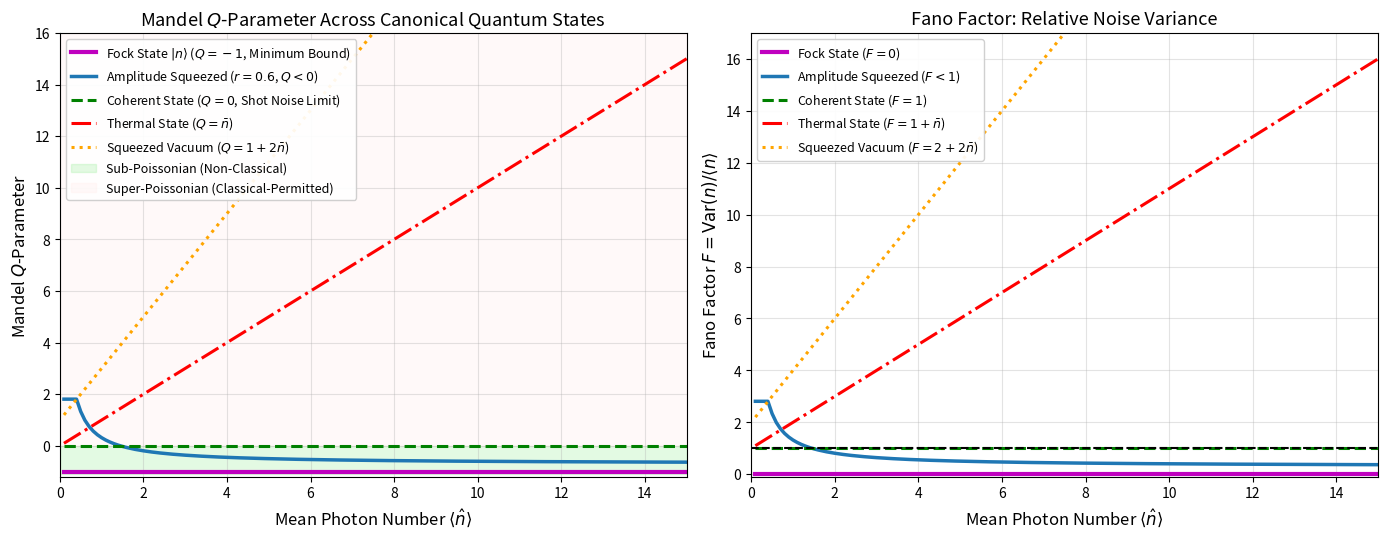
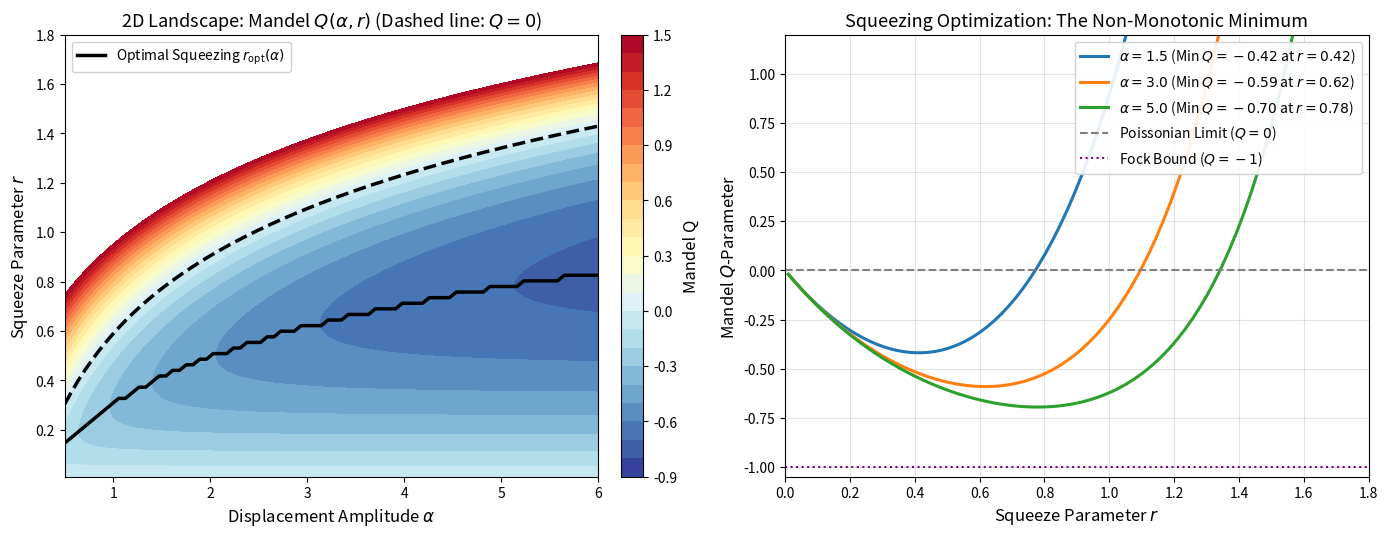
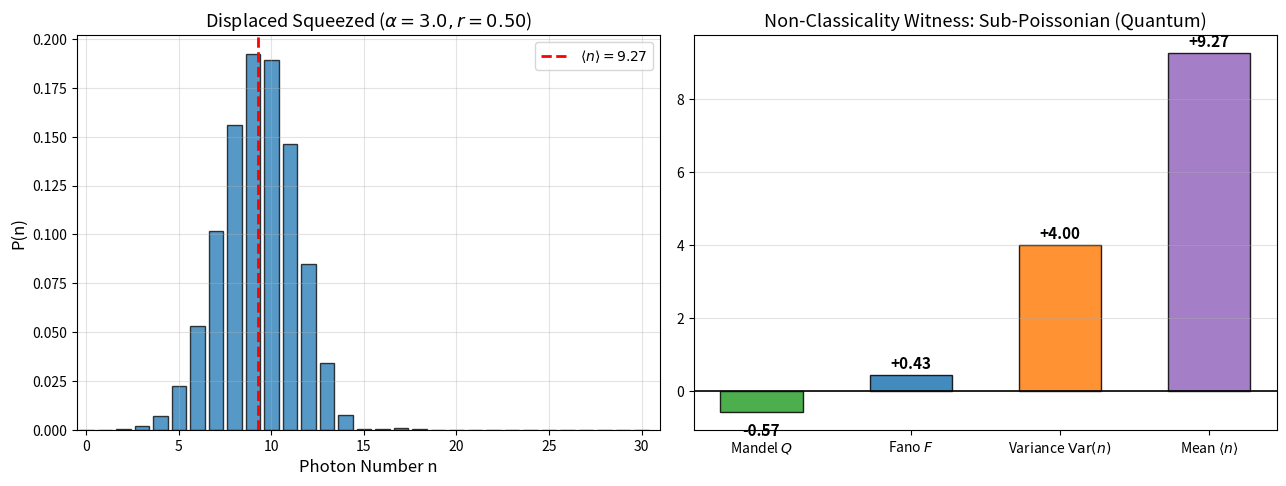

The script that saved these images, in order:
# Setup, environment detection, and library imports
import os
import sys
import math
import numpy as np
import scipy.linalg as la
import matplotlib.pyplot as plt

# Ensure matplotlib handles headless environments gracefully
if 'MPLBACKEND' not in os.environ:
    os.environ['MPLBACKEND'] = 'Agg' if not hasattr(sys, 'ps1') else 'module://matplotlib_inline.backend_inline'

# Plot styling configuration for high-DPI publication graphics
plt.rcParams['figure.dpi'] = 150
plt.rcParams['font.size'] = 11
plt.rcParams['axes.labelsize'] = 12
plt.rcParams['axes.titlesize'] = 13
plt.rcParams['xtick.labelsize'] = 10
plt.rcParams['ytick.labelsize'] = 10
plt.rcParams['legend.fontsize'] = 10
plt.rcParams['lines.linewidth'] = 2.0
plt.rcParams['grid.alpha'] = 0.35

# Detect QuTiP availability with clean fallback
try:
    import qutip as qt
    HAS_QUTIP = True
    print(f"QuTiP {qt.__version__} successfully imported.")
except ImportError:
    HAS_QUTIP = False
    print("QuTiP not found. Using native NumPy/SciPy implementations.")

# Detect interactive widgets environment
try:
    from ipywidgets import interact, FloatSlider, Dropdown
    HAS_WIDGETS = True
except ImportError:
    HAS_WIDGETS = False
    print("ipywidgets not found. Interactive exploration will run in static fallback mode.")


# Comprehensive Statistical Suite: Calculating Moments, Fano Factor, and Mandel Q

def quantum_moments(state, N):
    """Computes mean photon number, variance, Fano factor, and Mandel Q from state vector or density matrix."""
    n_diag = np.arange(N, dtype=np.float64)
    n_op = np.diag(n_diag)
    n2_op = np.diag(n_diag**2)
    
    if state.ndim == 1:
        # State vector |psi>
        norm = np.linalg.norm(state)
        psi = state / norm
        mean_n = np.real(np.vdot(psi, n_op @ psi))
        mean_n2 = np.real(np.vdot(psi, n2_op @ psi))
    else:
        # Density matrix rho
        tr = np.real(np.trace(state))
        rho = state / tr
        mean_n = np.real(np.trace(rho @ n_op))
        mean_n2 = np.real(np.trace(rho @ n2_op))
        
    var_n = mean_n2 - mean_n**2
    
    if mean_n < 1e-12:
        fano = 0.0
        mandel_q = -1.0 if var_n < 1e-12 else 0.0
    else:
        fano = var_n / mean_n
        mandel_q = fano - 1.0
        
    return {
        "mean_n": mean_n,
        "var_n": var_n,
        "std_n": np.sqrt(max(0.0, var_n)),
        "fano_factor": fano,
        "mandel_q": mandel_q
    }

# Analytical functions for comparison
def mandel_q_fock(n):
    return -1.0 if n > 0 else 0.0

def mandel_q_coherent(alpha):
    return 0.0

def mandel_q_thermal(n_bar):
    return float(n_bar)

def mandel_q_squeezed_vac(r):
    # Squeezed vacuum: <n> = sinh^2(r), Var(n) = 2 sinh^2(r) cosh^2(r)
    # Q = [2 sinh^2(r) cosh^2(r) - sinh^2(r)] / sinh^2(r) = 2 cosh^2(r) - 1 = cosh(2r) = 1 + 2*n_bar
    return float(np.cosh(2 * r))

# Numerical benchmark test
N_dim = 60
n_fock = 5
fock_state = np.zeros(N_dim, dtype=np.complex128)
fock_state[n_fock] = 1.0

res_fock = quantum_moments(fock_state, N_dim)
print("--- Fock State |5> Benchmark ---")
print(f"Mean n:   {res_fock['mean_n']:.4f} (Expected: 5.0000)")
print(f"Var(n):   {res_fock['var_n']:.4e} (Expected: 0.0000)")
print(f"Fano F:   {res_fock['fano_factor']:.4e} (Expected: 0.0000)")
print(f"Mandel Q: {res_fock['mandel_q']:.4f} (Expected: -1.0000, Absolute Non-classical Limit)")
assert abs(res_fock['mandel_q'] - (-1.0)) < 1e-8, "Fock state Mandel Q failed!"


# Comprehensive Multi-State Mandel Q Comparison as a Function of Mean Photons <n>

n_sweep = np.linspace(0.1, 15.0, 150)

# 1. Fock State |n>: Q = -1 (constant)
q_fock = -np.ones_like(n_sweep)

# 2. Coherent State |alpha>: Q = 0 (constant)
q_coherent = np.zeros_like(n_sweep)

# 3. Thermal State: Q = n_bar
q_thermal = n_sweep.copy()

# 4. Squeezed Vacuum: Q = 1 + 2*n_bar
q_sq_vac = 1.0 + 2.0 * n_sweep

# 5. Amplitude Squeezed State: fixed squeezing r = 0.6 (~5.2 dB), sweeping displacement alpha
# n_bar = alpha^2 + sinh^2(r)  ==>  alpha^2 = n_bar - sinh^2(r)
r_fixed = 0.6
n_sq_vac = np.sinh(r_fixed)**2
valid_mask = n_sweep > n_sq_vac

q_amp_squeezed = np.zeros_like(n_sweep)
for i, n_val in enumerate(n_sweep):
    if n_val > n_sq_vac:
        alpha_sq = n_val - n_sq_vac
        var_n = alpha_sq * np.exp(-2 * r_fixed) + 2 * np.sinh(r_fixed)**2 * np.cosh(r_fixed)**2
        q_amp_squeezed[i] = (var_n - n_val) / n_val
    else:
        q_amp_squeezed[i] = np.cosh(2 * r_fixed)

# Plotting: Multi-panel comparative analysis
fig, (ax1, ax2) = plt.subplots(1, 2, figsize=(14, 5.5))

# Panel 1: Mandel Q vs Mean Photon Number
ax1.plot(n_sweep, q_fock, 'm-', lw=3, label=r'Fock State $|n\rangle$ ($Q=-1$, Minimum Bound)')
ax1.plot(n_sweep, q_amp_squeezed, color='#1f77b4', lw=2.5, ls='-',
         label=rf'Amplitude Squeezed ($r={r_fixed}$, $Q<0$)')
ax1.plot(n_sweep, q_coherent, 'g--', lw=2.2, label=r'Coherent State ($Q=0$, Shot Noise Limit)')
ax1.plot(n_sweep, q_thermal, 'r-.', lw=2.2, label=r'Thermal State ($Q=\bar{n}$)')
ax1.plot(n_sweep, q_sq_vac, 'orange', lw=2.2, ls=':', label=r'Squeezed Vacuum ($Q=1+2\bar{n}$)')

# Shaded Non-Classical vs Classical Regions
ax1.axhspan(-1.1, 0.0, color='lightgreen', alpha=0.25, label='Sub-Poissonian (Non-Classical)')
ax1.axhspan(0.0, 32.0, color='mistyrose', alpha=0.2, label='Super-Poissonian (Classical-Permitted)')

ax1.set_xlim(0, 15)
ax1.set_ylim(-1.2, 16)
ax1.set_xlabel(r"Mean Photon Number $\langle \hat{n} \rangle$")
ax1.set_ylabel(r"Mandel $Q$-Parameter")
ax1.set_title("Mandel $Q$-Parameter Across Canonical Quantum States")
ax1.legend(loc='upper left', framealpha=0.92, fontsize=9)
ax1.grid(True)

# Panel 2: Fano Factor F = Var(n) / <n>
ax2.plot(n_sweep, q_fock + 1.0, 'm-', lw=3, label=r'Fock State ($F=0$)')
ax2.plot(n_sweep, q_amp_squeezed + 1.0, color='#1f77b4', lw=2.5, label=r'Amplitude Squeezed ($F<1$)')
ax2.plot(n_sweep, q_coherent + 1.0, 'g--', lw=2.2, label=r'Coherent State ($F=1$)')
ax2.plot(n_sweep, q_thermal + 1.0, 'r-.', lw=2.2, label=r'Thermal State ($F=1+\bar{n}$)')
ax2.plot(n_sweep, q_sq_vac + 1.0, 'orange', lw=2.2, ls=':', label=r'Squeezed Vacuum ($F=2+2\bar{n}$)')

ax2.axhline(1.0, color='black', ls='--', lw=1.5)
ax2.set_xlim(0, 15)
ax2.set_ylim(-0.1, 17)
ax2.set_xlabel(r"Mean Photon Number $\langle \hat{n} \rangle$")
ax2.set_ylabel(r"Fano Factor $F = \mathrm{Var}(n) / \langle n \rangle$")
ax2.set_title("Fano Factor: Relative Noise Variance")
ax2.legend(loc='upper left', framealpha=0.92, fontsize=9)
ax2.grid(True)

plt.tight_layout()
plt.show()


# Numerical Landscape: Mandel Q as a 2D Function of Displacement alpha and Squeezing r

alpha_grid = np.linspace(0.5, 6.0, 80)
r_grid = np.linspace(0.01, 1.8, 80)
A, R = np.meshgrid(alpha_grid, r_grid)

# Compute 2D grid of Mandel Q
n_bar_grid = A**2 + np.sinh(R)**2
var_grid = A**2 * np.exp(-2 * R) + 2 * np.sinh(R)**2 * np.cosh(R)**2
Q_grid = (var_grid - n_bar_grid) / n_bar_grid

fig, (ax1, ax2) = plt.subplots(1, 2, figsize=(14, 5.5))

# Panel 1: Contour Map of Mandel Q
contour = ax1.contourf(A, R, Q_grid, levels=np.linspace(-0.9, 1.5, 25), cmap='RdYlBu_r')
cbar = plt.colorbar(contour, ax=ax1, fraction=0.046, pad=0.04, label='Mandel Q')

# Zero contour (boundary between sub- and super-Poissonian)
ax1.contour(A, R, Q_grid, levels=[0.0], colors='black', linewidths=2.5, linestyles='--')

# Trace optimal r for each alpha
r_optimal = []
for a in alpha_grid:
    n_b = a**2 + np.sinh(r_grid)**2
    v = a**2 * np.exp(-2 * r_grid) + 2 * np.sinh(r_grid)**2 * np.cosh(r_grid)**2
    q = (v - n_b) / n_b
    r_optimal.append(r_grid[np.argmin(q)])
ax1.plot(alpha_grid, r_optimal, 'k-', lw=2.5, label=r'Optimal Squeezing $r_{\mathrm{opt}}(\alpha)$')

ax1.set_xlabel(r"Displacement Amplitude $\alpha$")
ax1.set_ylabel(r"Squeeze Parameter $r$")
ax1.set_title(r"2D Landscape: Mandel $Q(\alpha, r)$ (Dashed line: $Q=0$)")
ax1.legend(loc='upper left', framealpha=0.9)

# Panel 2: Slices across r for selected alpha values
for a_val in [1.5, 3.0, 5.0]:
    n_b = a_val**2 + np.sinh(r_grid)**2
    v = a_val**2 * np.exp(-2 * r_grid) + 2 * np.sinh(r_grid)**2 * np.cosh(r_grid)**2
    q = (v - n_b) / n_b
    min_q = np.min(q)
    min_r = r_grid[np.argmin(q)]
    ax2.plot(r_grid, q, lw=2.2, label=rf'$\alpha={a_val:.1f}$ (Min $Q={min_q:.2f}$ at $r={min_r:.2f}$)')

ax2.axhline(0.0, color='gray', ls='--', lw=1.5, label=r'Poissonian Limit ($Q=0$)')
ax2.axhline(-1.0, color='purple', ls=':', lw=1.5, label=r'Fock Bound ($Q=-1$)')

ax2.set_xlim(0, 1.8)
ax2.set_ylim(-1.05, 1.2)
ax2.set_xlabel(r"Squeeze Parameter $r$")
ax2.set_ylabel(r"Mandel $Q$-Parameter")
ax2.set_title("Squeezing Optimization: The Non-Monotonic Minimum")
ax2.legend(loc='upper right', framealpha=0.9)
ax2.grid(True)

plt.tight_layout()
plt.show()


# Interactive Exploration: Mandel Q Explorer Across State Families

def explore_mandel_q(state_type='Displaced Squeezed', param1=3.0, param2=0.5):
    """Interactive visualization comparing photon distribution and Mandel Q."""
    N = 45
    n_axis = np.arange(N)
    
    if state_type == 'Displaced Squeezed':
        # param1 = alpha, param2 = r
        alpha, r = param1, param2
        # Amplitude squeezed along X1 (theta = 0)
        vac = np.zeros(N, dtype=np.complex128)
        vac[0] = 1.0
        # annihilation operator
        a = np.diag(np.sqrt(np.arange(1, N)), k=1)
        S = la.expm(0.5 * (r * a@a - r * a.T.conj()@a.T.conj()))
        D = la.expm(alpha * a.T.conj() - alpha * a)
        psi = D @ (S @ vac)
        p_n = np.abs(psi)**2
        stats = quantum_moments(psi, N)
        title_str = rf"Displaced Squeezed ($\alpha={alpha:.1f}, r={r:.2f}$)"
        
    elif state_type == 'Thermal':
        # param1 = n_bar
        n_bar = param1
        p_n = (1.0 / (1.0 + n_bar)) * ((n_bar / (1.0 + n_bar)) ** n_axis)
        rho = np.diag(p_n).astype(np.complex128)
        stats = quantum_moments(rho, N)
        title_str = rf"Thermal State ($\bar{{n}}={n_bar:.1f}$)"
        
    elif state_type == 'Coherent':
        # param1 = alpha
        alpha = param1
        p_n = np.array([(alpha**(2*n)) * np.exp(-alpha**2) / math.factorial(n) for n in n_axis])
        psi = np.sqrt(p_n).astype(np.complex128)
        stats = quantum_moments(psi, N)
        title_str = rf"Coherent State ($|\alpha|={alpha:.1f}$)"
        
    else:  # Fock
        n_fock = int(param1)
        psi = np.zeros(N, dtype=np.complex128)
        if n_fock < N:
            psi[n_fock] = 1.0
        p_n = np.abs(psi)**2
        stats = quantum_moments(psi, N)
        title_str = rf"Fock State $|{n_fock}\rangle$"
        
    fig, (ax1, ax2) = plt.subplots(1, 2, figsize=(13, 5))
    
    # 1. Photon distribution
    n_plot = min(N, int(stats['mean_n'] * 2.5 + 8))
    bars = ax1.bar(n_axis[:n_plot], p_n[:n_plot], color='#1f77b4', alpha=0.75, edgecolor='black', width=0.8)
    ax1.axvline(stats['mean_n'], color='red', ls='--', lw=2, label=rf"$\langle n \rangle = {stats['mean_n']:.2f}$")
    ax1.set_xlim(-0.5, n_plot)
    ax1.set_xlabel("Photon Number n")
    ax1.set_ylabel("P(n)")
    ax1.set_title(title_str)
    ax1.legend(loc='upper right')
    ax1.grid(True)
    
    # 2. Mandel Q Gauge Meter
    q_val = stats['mandel_q']
    f_val = stats['fano_factor']
    
    labels = [r'Mandel $Q$', r'Fano $F$', r'Variance $\mathrm{Var}(n)$', r'Mean $\langle n \rangle$']
    vals = [q_val, f_val, stats['var_n'], stats['mean_n']]
    colors = ['#d62728' if q_val > 0.05 else ('#2ca02c' if q_val < -0.05 else 'gray'),
              '#1f77b4', '#ff7f0e', '#9467bd']
              
    ax2.bar(labels, vals, color=colors, alpha=0.85, edgecolor='black', width=0.55)
    ax2.axhline(0.0, color='black', lw=1.2)
    for i, v in enumerate(vals):
        ax2.text(i, v + (0.1 if v >= 0 else -0.3), f"{v:+.2f}", ha='center', va='bottom' if v >= 0 else 'top', fontweight='bold')
        
    regime = "Sub-Poissonian (Quantum)" if q_val < -0.05 else ("Super-Poissonian (Classical)" if q_val > 0.05 else "Poissonian (Shot Noise)")
    ax2.set_title(f"Non-Classicality Witness: {regime}")
    ax2.grid(True, axis='y')
    
    plt.tight_layout()
    plt.show()

# Launch interactive exploration
if HAS_WIDGETS:
    interact(explore_mandel_q,
             state_type=Dropdown(options=['Displaced Squeezed', 'Coherent', 'Thermal', 'Fock'], value='Displaced Squeezed'),
             param1=FloatSlider(min=0.5, max=5.0, step=0.5, value=3.0, description='Param 1:'),
             param2=FloatSlider(min=0.0, max=1.2, step=0.1, value=0.5, description='Squeezing r:'))
else:
    # Static execution fallback for headless environments
    explore_mandel_q(state_type='Displaced Squeezed', param1=3.0, param2=0.5)
